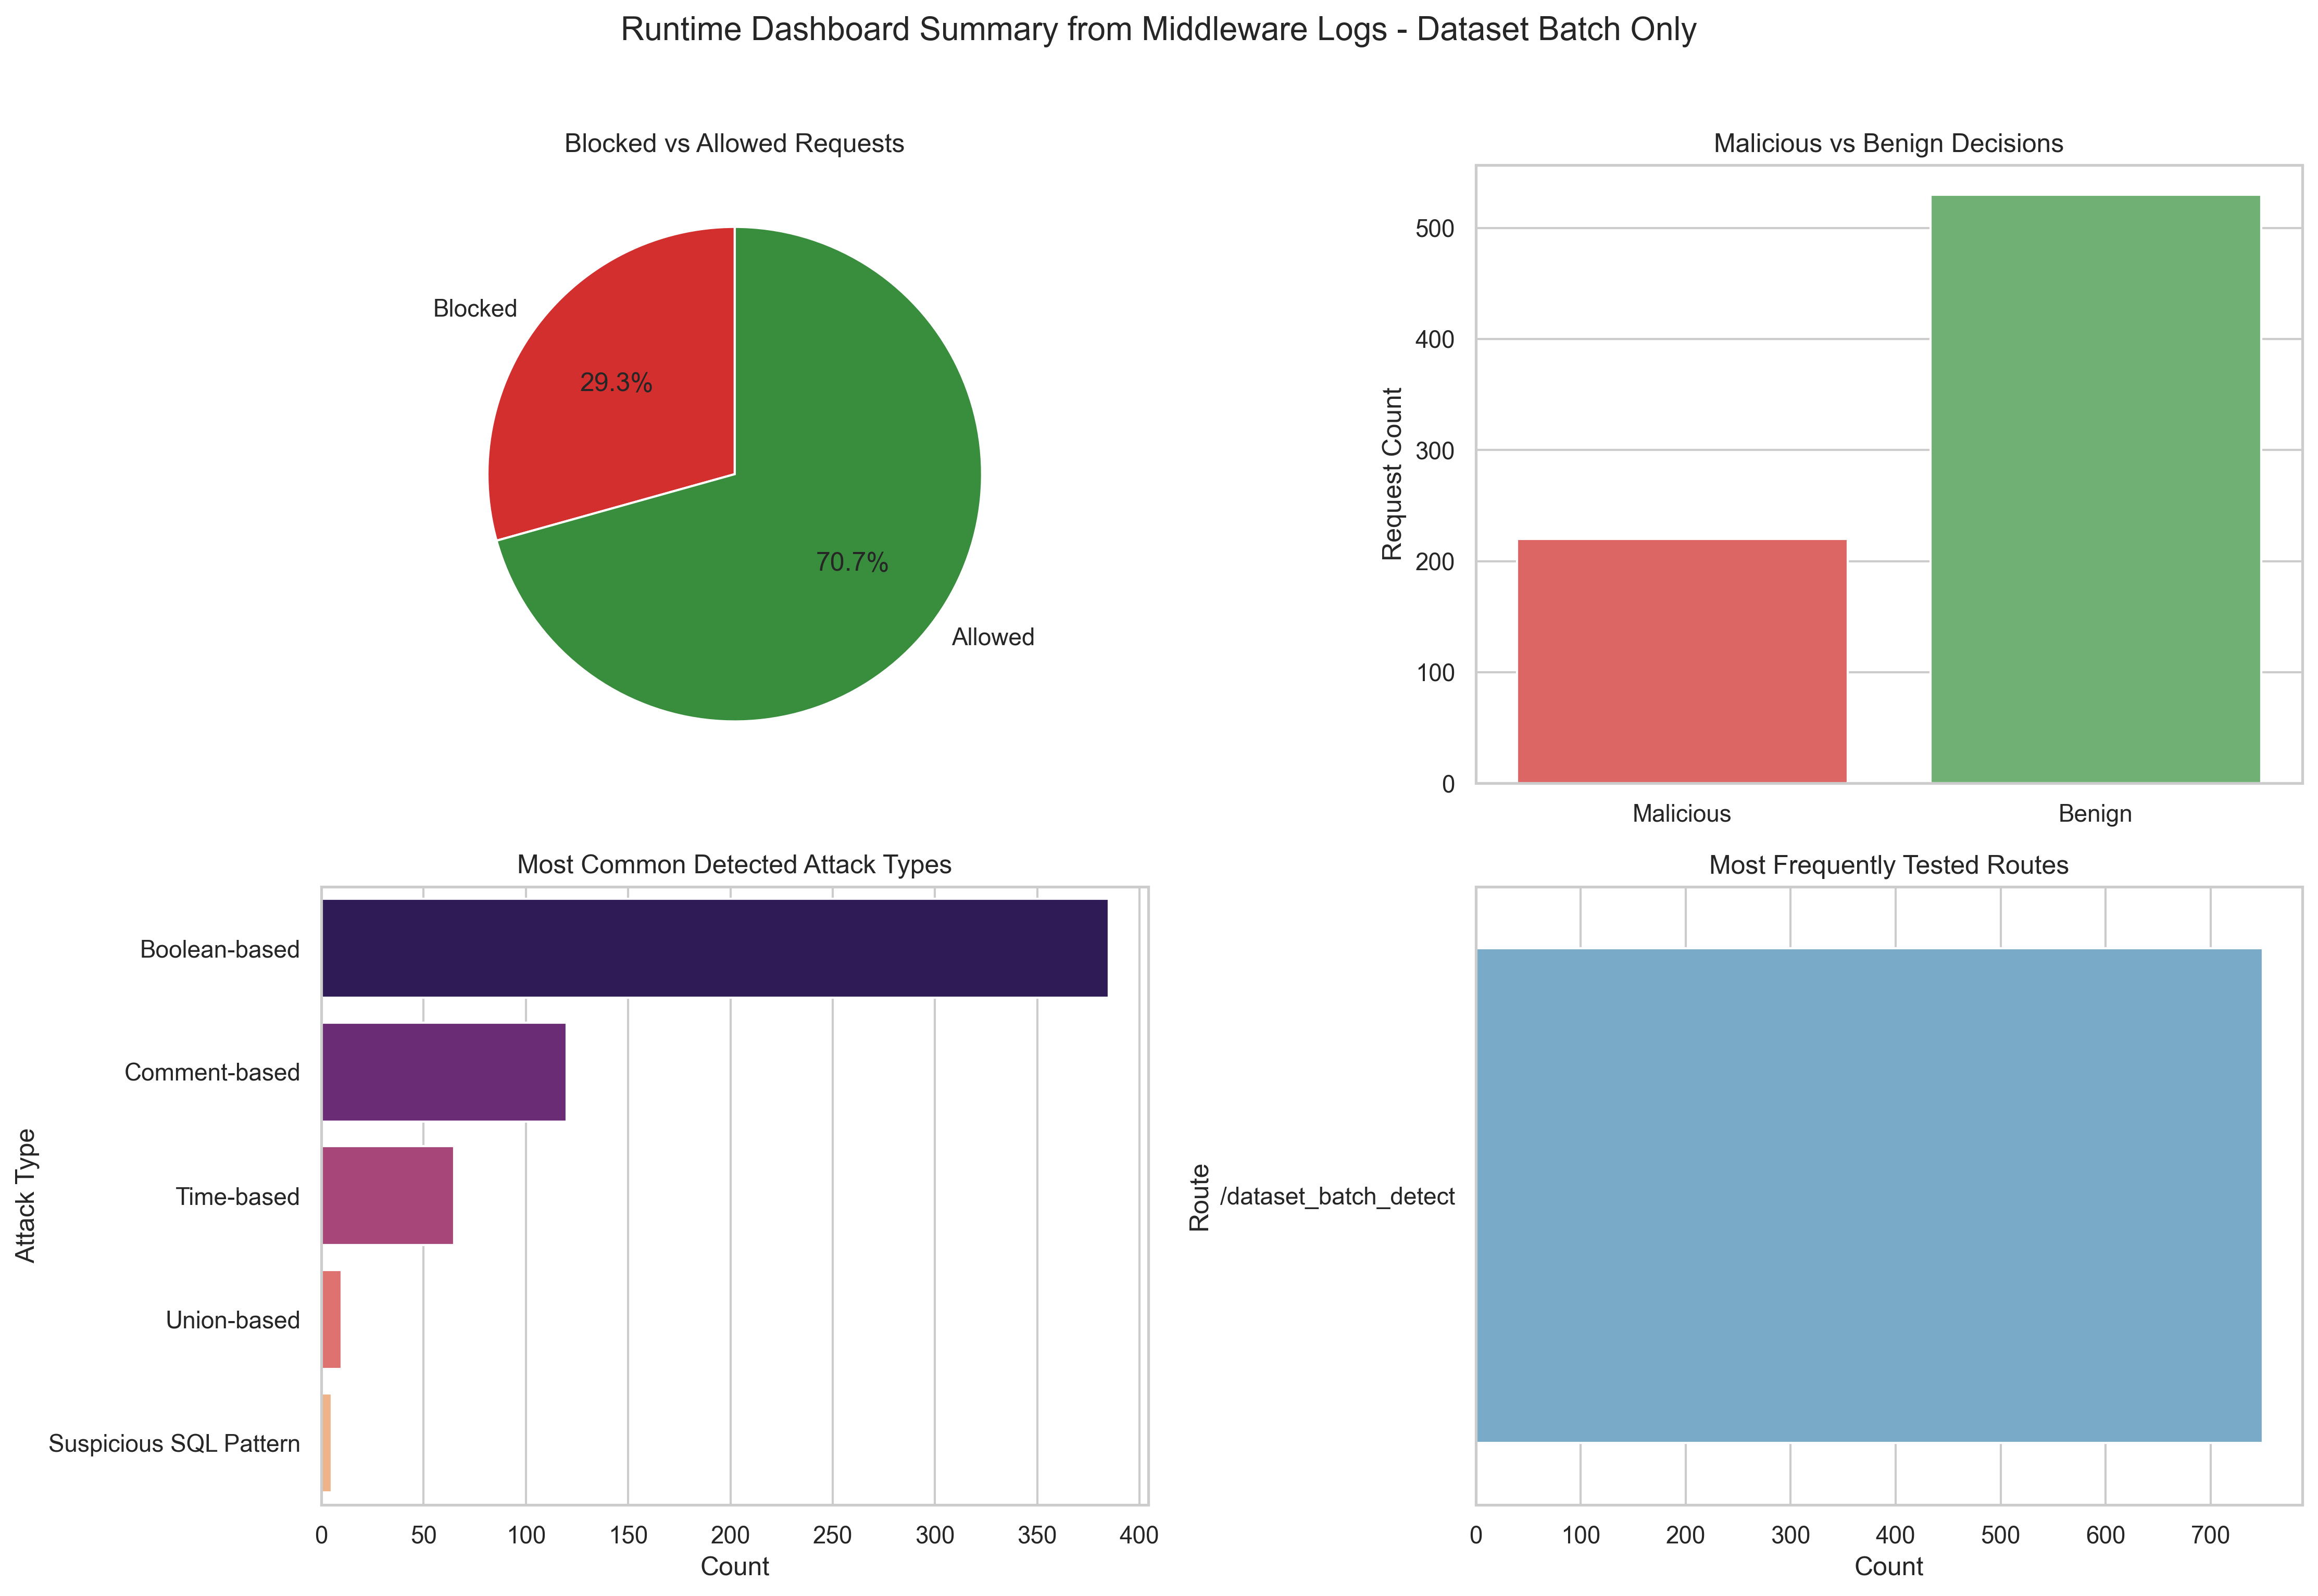

Values plotted in this chart, from the file beside it:
total_requests, blocked_requests, allowed_requests, malicious_predictions, benign_predictions
750, 220, 530, 220, 530
